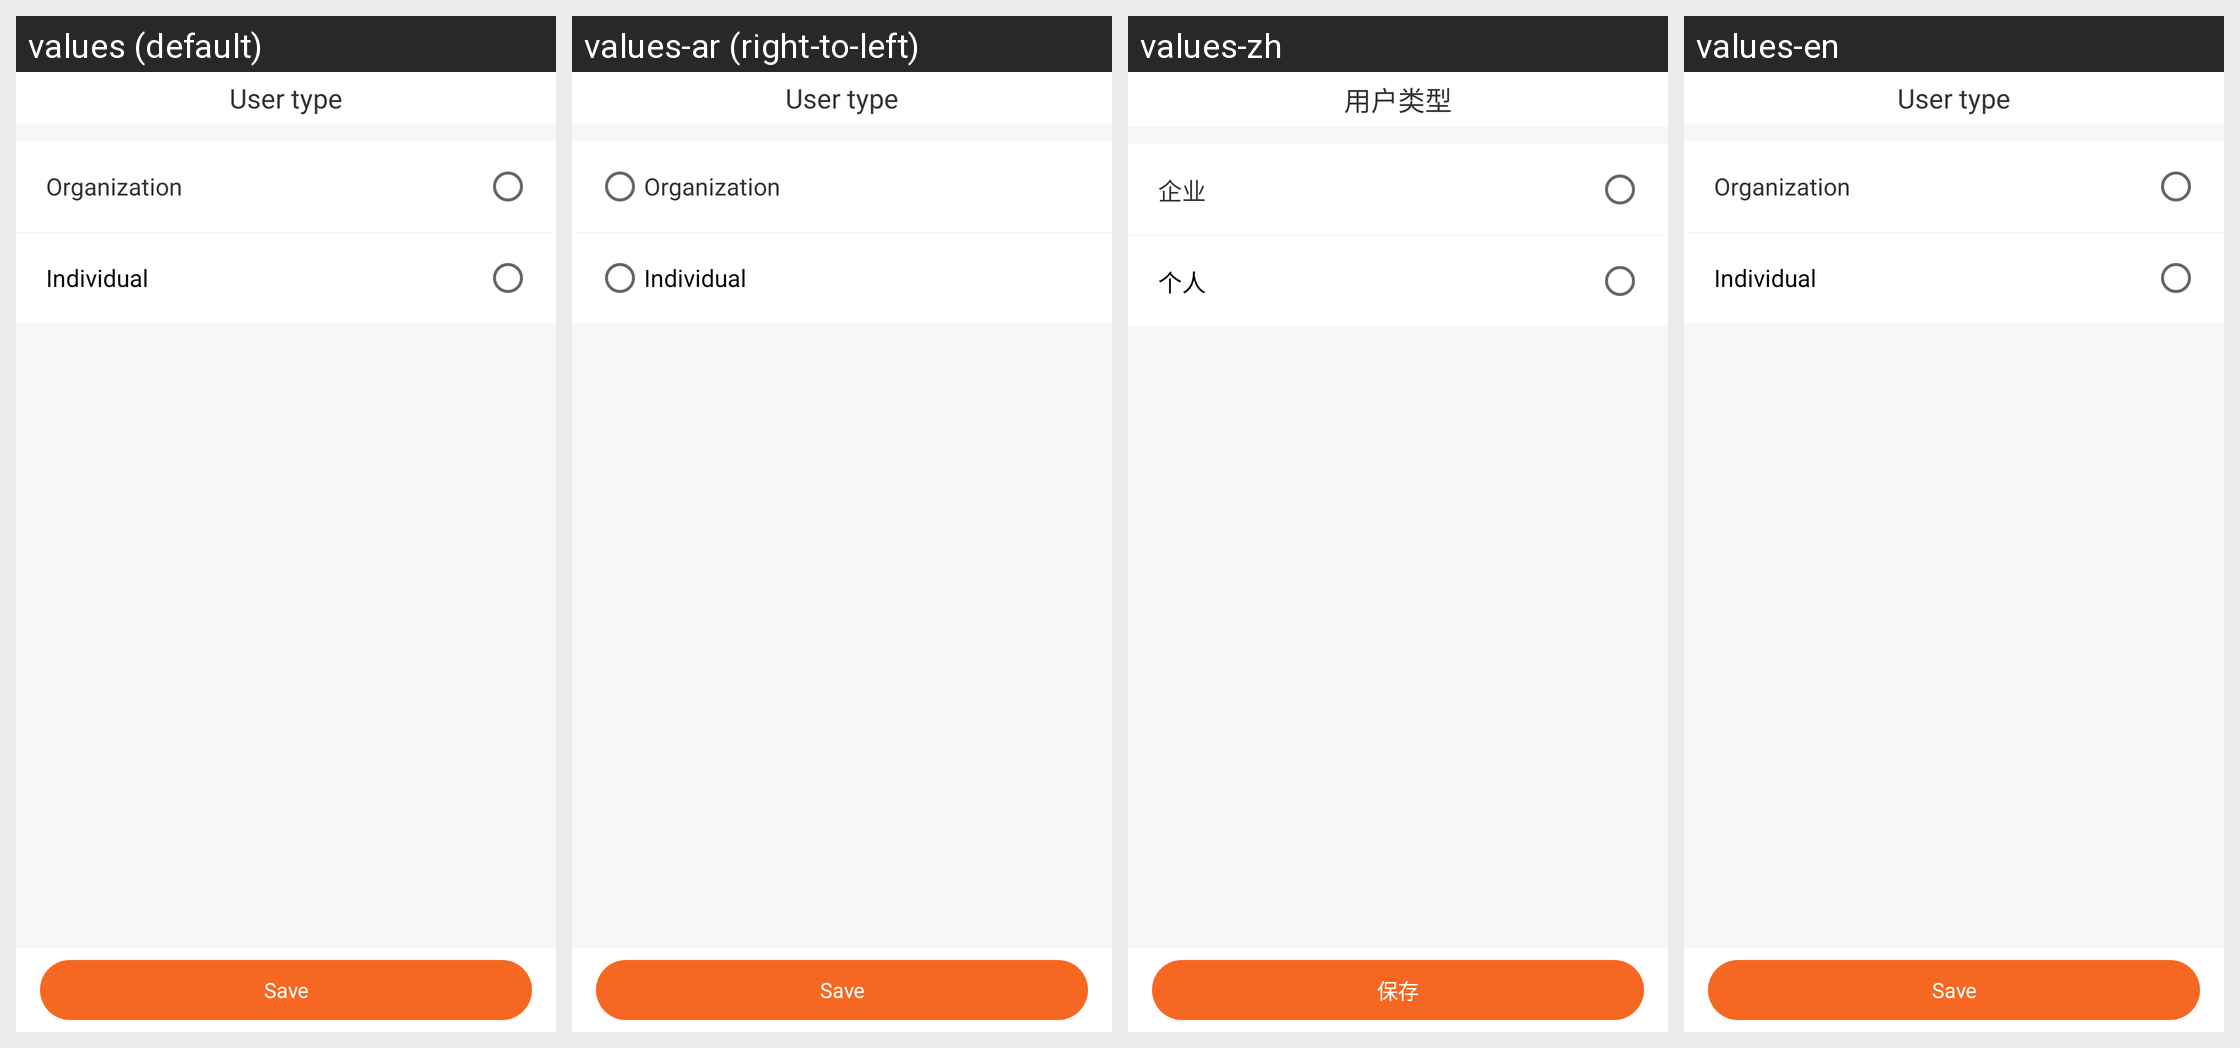

For this localized Android screen grid, give each drawn string resource with its value in every locale shown.
Android screen res/layout/activity_identity2.xml rendered under 4 locales, left to right: values (default), values-ar (right-to-left), values-zh, values-en. Device: Nexus 5 (rendered at 1080×1920; each locale shown at half size, 540×960, under a caption strip naming it); theme AppTheme.
Other locales in the repository, not shown: values-ca, values-cs, values-de, values-fr, values-hi, values-it, values-iw, values-ja, values-pt, values-ru, values-zh-rHK.
Strings drawn on this screen, with the default value and each locale's value (text and hints the layout hard-codes, and strings that could not be matched under every locale, appear in the picture but are not listed):

User_type
  values: User type
  values-ar: User type  [not translated; the default value is used]
  values-zh: 用户类型
  values-en: User type

login_enterprise
  values: Organization
  values-ar: Organization  [not translated; the default value is used]
  values-zh: 企业
  values-en: Organization

login_person
  values: Individual
  values-ar: Individual  [not translated; the default value is used]
  values-zh: 个人
  values-en: Individual

my_language_save
  values: Save
  values-ar: Save  [not translated; the default value is used]
  values-zh: 保存
  values-en: Save
